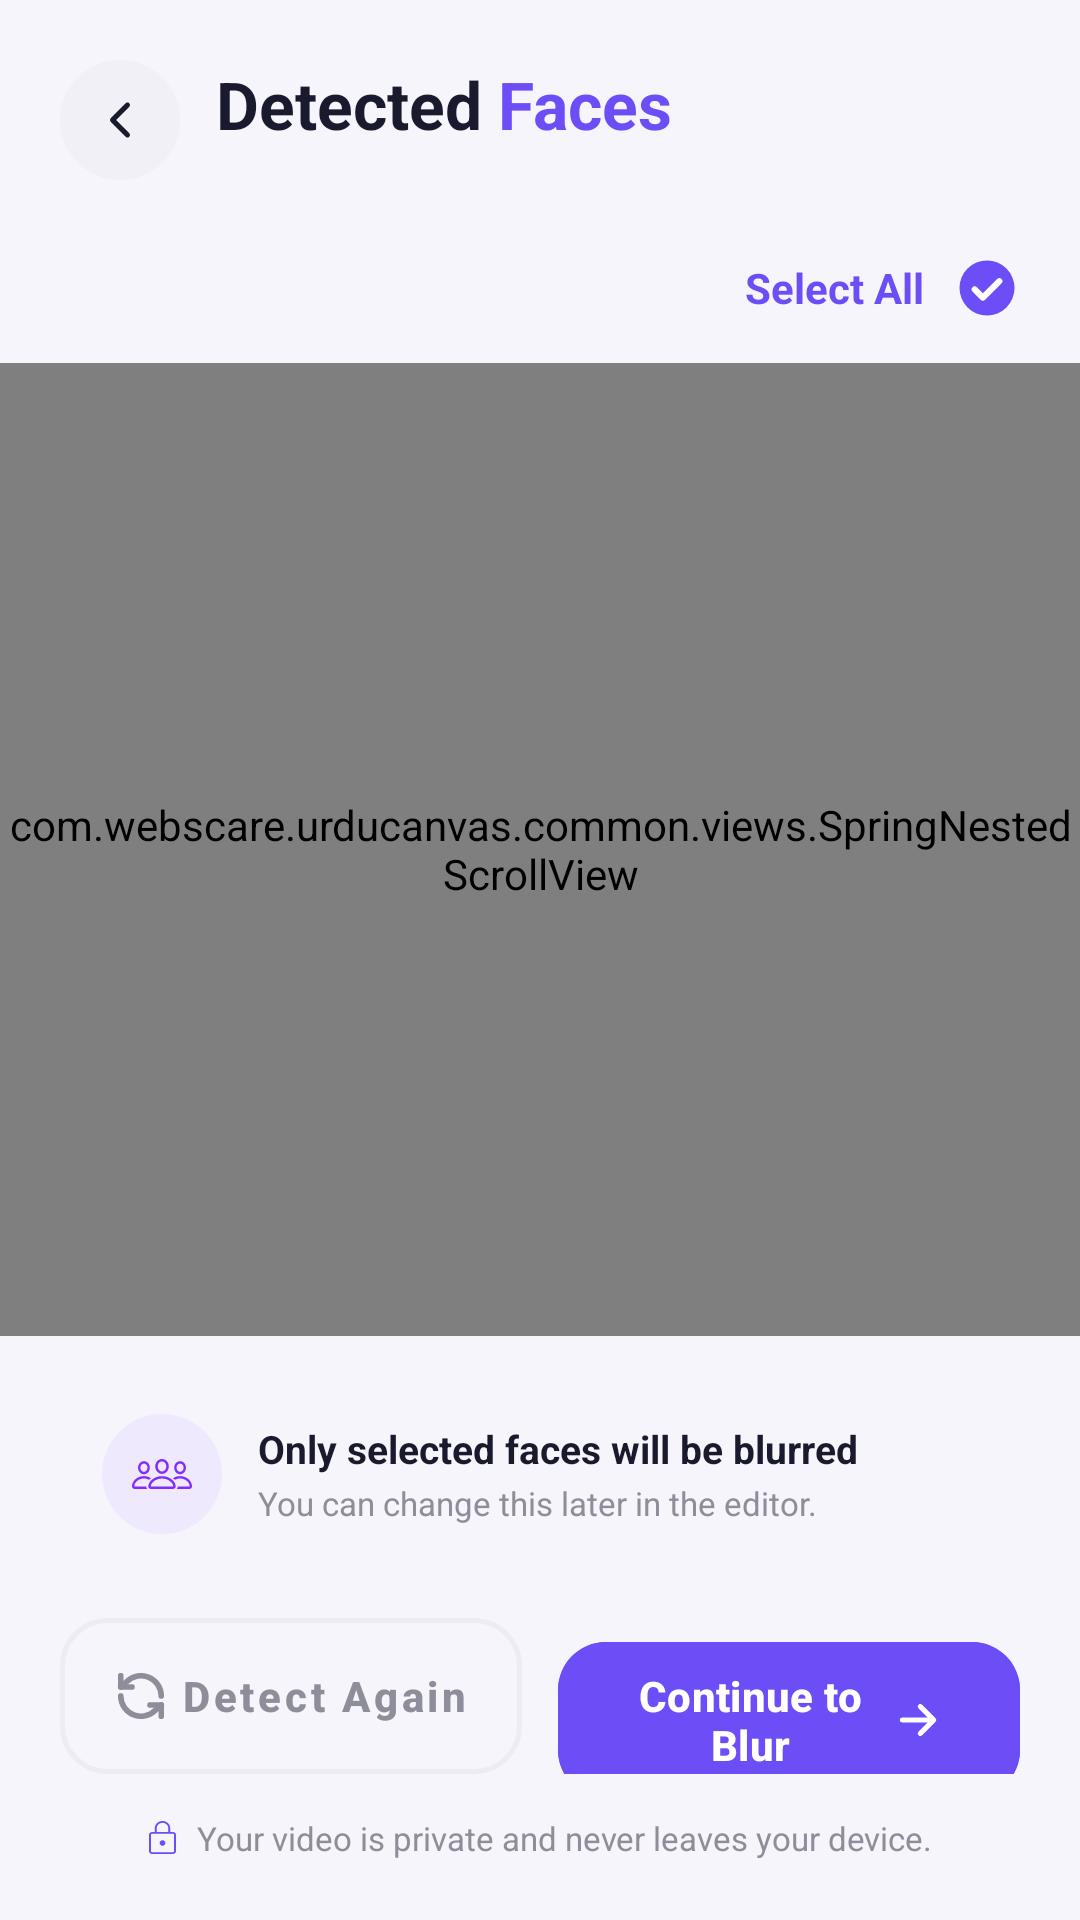

This screen was rendered from an Android layout file. Write that file and the resources it references.
<!-- AndroidManifest.xml: application theme Theme.BlurFace -->
<!-- res/layout/fragment_detected_faces.xml -->
<?xml version="1.0" encoding="utf-8"?>
<androidx.constraintlayout.widget.ConstraintLayout
    xmlns:android="http://schemas.android.com/apk/res/android"
    xmlns:app="http://schemas.android.com/apk/res-auto"
    xmlns:tools="http://schemas.android.com/tools"
    android:layout_width="match_parent"
    android:layout_height="match_parent"
    android:background="@color/bg_scaffold"
    android:id="@+id/mainCL"
    tools:context=".ui.video.detectedfaces.DetectedFacesFragment">

    <ImageView
        android:id="@+id/btnBack"
        android:layout_width="40dp"
        android:layout_height="40dp"
        android:layout_marginStart="20dp"
        android:layout_marginTop="20dp"
        android:background="@drawable/bg_icon_circle_light"
        android:contentDescription="@string/cd_back"
        android:padding="10dp"
        android:src="@drawable/ic_back"
        app:layout_constraintStart_toStartOf="parent"
        app:layout_constraintTop_toTopOf="parent" />

    
    <LinearLayout
        android:id="@+id/headerTitle"
        android:layout_width="wrap_content"
        android:layout_height="wrap_content"
        android:gravity="center"
        android:orientation="horizontal"
        app:layout_constraintStart_toEndOf="@id/btnBack"
        app:layout_constraintTop_toTopOf="@id/btnBack">

        <TextView
            android:layout_width="wrap_content"
            android:layout_height="wrap_content"
            android:text="Detected "
            android:textColor="@color/text_primary"
            android:layout_marginStart="12dp"
            android:textSize="22sp"
            android:textStyle="bold" />

        <TextView
            android:layout_width="wrap_content"
            android:layout_height="wrap_content"
            android:text="Faces"
            android:textColor="@color/purple_primary"
            android:textSize="22sp"
            android:textStyle="bold" />
    </LinearLayout>

    <TextView
        android:id="@+id/tvSubtitle"
        android:layout_width="wrap_content"
        android:layout_height="wrap_content"
        android:textColor="@color/text_secondary"
        android:textSize="13sp"
        android:layout_marginStart="12dp"
        app:layout_constraintStart_toStartOf="@id/headerTitle"
        app:layout_constraintTop_toBottomOf="@id/headerTitle"
        tools:text="Select faces to blur." />

    <LinearLayout
        android:id="@+id/rowSelectAll"
        android:layout_width="0dp"
        android:layout_height="wrap_content"
        android:layout_marginStart="20dp"
        android:layout_marginTop="18dp"
        android:layout_marginEnd="20dp"
        android:gravity="center_vertical|end"
        android:orientation="horizontal"
        app:layout_constraintEnd_toEndOf="parent"
        app:layout_constraintStart_toStartOf="parent"
        app:layout_constraintTop_toBottomOf="@id/tvSubtitle">

        <TextView
            android:layout_width="wrap_content"
            android:layout_height="wrap_content"
            android:layout_marginEnd="10dp"
            android:text="Select All"
            android:textColor="@color/purple_primary"
            android:textSize="14sp"
            android:textStyle="bold" />

        <ImageView
            android:id="@+id/ivSelectAll"
            android:layout_width="22dp"
            android:layout_height="22dp"
            android:src="@drawable/ic_check_circle"
            android:clickable="true"
            android:focusable="true"
            android:contentDescription="@string/select_all" />
    </LinearLayout>

    <com.webscare.urducanvas.common.views.SpringNestedScrollView
        android:id="@+id/scrollFaces"
        android:layout_width="0dp"
        android:layout_height="0dp"
        android:layout_marginTop="14dp"
        android:clipToPadding="false"
        android:fillViewport="true"
        app:layout_constraintBottom_toTopOf="@id/bottomBar"
        app:layout_constraintEnd_toEndOf="parent"
        app:layout_constraintStart_toStartOf="parent"
        app:layout_constraintTop_toBottomOf="@id/rowSelectAll">

        <androidx.recyclerview.widget.RecyclerView
            android:id="@+id/rvFaces"
            android:layout_width="match_parent"
            android:layout_height="wrap_content"
            android:clipToPadding="false"
            android:orientation="vertical"
            android:paddingStart="20dp"
            android:paddingEnd="20dp"
            android:paddingBottom="12dp"
            android:nestedScrollingEnabled="false"
            app:layoutManager="androidx.recyclerview.widget.LinearLayoutManager"
            tools:listitem="@layout/item_detected_video_face" />

    </com.webscare.urducanvas.common.views.SpringNestedScrollView>

    <LinearLayout
        android:id="@+id/bottomBar"
        android:layout_width="match_parent"
        android:layout_height="wrap_content"
        android:background="@color/bg_scaffold"
        android:orientation="vertical"
        android:paddingStart="20dp"
        android:paddingTop="12dp"
        android:paddingEnd="20dp"
        android:paddingBottom="20dp"
        app:layout_constraintBottom_toBottomOf="parent"
        app:layout_constraintStart_toStartOf="parent"
        app:layout_constraintEnd_toEndOf="parent">

        
        <LinearLayout
            android:layout_width="match_parent"
            android:layout_height="wrap_content"
            android:background="@drawable/bg_card_rounded"
            android:gravity="center_vertical"
            android:orientation="horizontal"
            android:padding="14dp">

            <FrameLayout
                android:id="@+id/iconContainer"
                android:layout_width="40dp"
                android:layout_height="40dp"
                android:background="@drawable/bg_icon_circle_purple">

                <ImageView
                    android:layout_width="20dp"
                    android:layout_height="20dp"
                    android:layout_gravity="center"
                    android:contentDescription="@null"
                    android:src="@drawable/ic_people" />
            </FrameLayout>

            <LinearLayout
                android:layout_width="0dp"
                android:layout_height="wrap_content"
                android:layout_marginStart="12dp"
                android:layout_weight="1"
                android:orientation="vertical">

                <TextView
                    android:layout_width="match_parent"
                    android:layout_height="wrap_content"
                    android:text="Only selected faces will be blurred"
                    android:textColor="@color/text_primary"
                    android:textSize="13sp"
                    android:textStyle="bold" />

                <TextView
                    android:layout_width="match_parent"
                    android:layout_height="wrap_content"
                    android:layout_marginTop="2dp"
                    android:text="You can change this later in the editor."
                    android:textColor="@color/text_secondary"
                    android:textSize="11sp" />
            </LinearLayout>
        </LinearLayout>

        
        <LinearLayout
            android:layout_width="match_parent"
            android:layout_height="wrap_content"
            android:layout_marginTop="14dp"
            android:orientation="horizontal">

            <com.google.android.material.button.MaterialButton
                android:id="@+id/btnDetectAgain"
                style="@style/Widget.MaterialComponents.Button.OutlinedButton"
                android:layout_width="0dp"
                android:layout_height="52dp"
                android:layout_marginEnd="6dp"
                android:layout_weight="1"
                android:insetTop="0dp"
                android:insetBottom="0dp"
                android:text="Detect Again"
                android:textAllCaps="false"
                android:textColor="@color/text_secondary"
                android:textStyle="bold"
                app:cornerRadius="16dp"
                app:icon="@drawable/ic_refresh"
                app:iconGravity="textStart"
                app:iconTint="@color/text_secondary"
                android:backgroundTint="@android:color/transparent"
                app:strokeColor="@color/divider"
                app:strokeWidth="1.5dp" />

            <com.google.android.material.button.MaterialButton
                android:id="@+id/btnContinue"
                android:layout_width="0dp"
                android:layout_height="52dp"
                android:layout_marginStart="6dp"
                android:layout_weight="1"
                android:backgroundTint="@color/purple_primary"
                android:insetTop="0dp"
                android:insetBottom="0dp"
                android:text="Continue to Blur"
                android:textAllCaps="false"
                android:textColor="@color/white"
                android:textStyle="bold"
                app:cornerRadius="16dp"
                app:icon="@drawable/ic_arrow_right"
                app:iconGravity="textEnd"
                app:iconTint="@color/white" />
        </LinearLayout>

        
        <LinearLayout
            android:layout_width="match_parent"
            android:layout_height="wrap_content"
            android:layout_marginTop="14dp"
            android:gravity="center"
            android:orientation="horizontal">

            <ImageView
                android:layout_width="11dp"
                android:layout_height="11dp"
                android:src="@drawable/ic_lock"
                app:tint="@color/purple_primary"
                android:contentDescription="@null" />

            <TextView
                android:layout_width="wrap_content"
                android:layout_height="wrap_content"
                android:layout_marginStart="6dp"
                android:text="Your video is private and never leaves your device."
                android:textColor="@color/text_secondary"
                android:textSize="11sp" />
        </LinearLayout>
    </LinearLayout>

</androidx.constraintlayout.widget.ConstraintLayout>
<!-- res/layout/item_detected_video_face.xml (included above) -->
<?xml version="1.0" encoding="utf-8"?>
<LinearLayout
    xmlns:android="http://schemas.android.com/apk/res/android"
    xmlns:app="http://schemas.android.com/apk/res-auto"
    xmlns:tools="http://schemas.android.com/tools"
    android:id="@+id/root"
    android:layout_width="match_parent"
    android:layout_height="wrap_content"
    android:layout_marginBottom="12dp"
    android:background="@drawable/bg_card_rounded"
    android:clickable="true"
    android:focusable="true"
    android:foreground="?attr/selectableItemBackground"
    android:gravity="center_vertical"
    android:orientation="horizontal"
    android:padding="14dp">

    <CheckBox
        android:id="@+id/cbSelected"
        android:layout_width="wrap_content"
        android:layout_height="wrap_content"
        android:minWidth="24dp"
        android:minHeight="24dp"
        android:button="@drawable/selector_checkbox"
        android:buttonTint="@null"
        app:buttonTint="@null"
        android:background="@null"
        android:clickable="false"
        android:focusable="false" />

    <com.google.android.material.imageview.ShapeableImageView
        android:id="@+id/ivFaceThumb"
        android:layout_width="48dp"
        android:layout_height="48dp"
        android:layout_marginStart="14dp"
        android:scaleType="centerCrop"
        app:shapeAppearanceOverlay="@style/ShapeAppearance.App.CircleImage"
        tools:src="@color/divider"
        android:contentDescription="@null" />

    <LinearLayout
        android:layout_width="0dp"
        android:layout_height="wrap_content"
        android:layout_marginStart="12dp"
        android:layout_weight="1"
        android:orientation="vertical">

        <TextView
            android:id="@+id/tvFaceLabel"
            android:layout_width="wrap_content"
            android:layout_height="wrap_content"
            android:textColor="@color/text_primary"
            android:textSize="15sp"
            android:textStyle="bold"
            tools:text="Face 1" />

        <LinearLayout
            android:layout_width="wrap_content"
            android:layout_height="wrap_content"
            android:layout_marginTop="5dp"
            android:gravity="center_vertical"
            android:orientation="horizontal">

            <ImageView
                android:layout_width="12dp"
                android:layout_height="12dp"
                android:src="@drawable/ic_people"
                app:tint="@color/text_secondary"
                android:contentDescription="@null" />

            <TextView
                android:id="@+id/tvSceneCount"
                android:layout_width="wrap_content"
                android:layout_height="wrap_content"
                android:layout_marginStart="5dp"
                android:textColor="@color/text_secondary"
                android:textSize="12sp"
                tools:text="Appears in 47 scenes" />
        </LinearLayout>

        <LinearLayout
            android:layout_width="wrap_content"
            android:layout_height="wrap_content"
            android:layout_marginTop="3dp"
            android:gravity="center_vertical"
            android:orientation="horizontal">

            <ImageView
                android:layout_width="12dp"
                android:layout_height="12dp"
                android:src="@drawable/ic_clock"
                app:tint="@color/text_secondary"
                android:contentDescription="@null" />

            <TextView
                android:id="@+id/tvTimeRange"
                android:layout_width="wrap_content"
                android:layout_height="wrap_content"
                android:layout_marginStart="5dp"
                android:textColor="@color/text_secondary"
                android:textSize="12sp"
                tools:text="00:00:08 - 01:12:34" />
        </LinearLayout>
    </LinearLayout>

    <ImageView
        android:layout_width="16dp"
        android:layout_height="16dp"
        android:src="@drawable/ic_chevron_right"
        app:tint="@color/text_secondary"
        android:contentDescription="@null" />

</LinearLayout>
<!-- resources referenced by this layout -->
<resources>
  <color name="bg_scaffold">#F6F5FB</color>
  <color name="divider">#ECECF2</color>
  <color name="purple_primary">#6C4DF6</color>
  <color name="text_primary">#1A1A2E</color>
  <color name="text_secondary">#8E8E9B</color>
  <color name="white">#FFFFFFFF</color>
  <!-- drawable bg_icon_circle_light (drawable) -->
  <?xml version="1.0" encoding="utf-8"?>
  <shape xmlns:android="http://schemas.android.com/apk/res/android">
      <oval />
      <corners android:radius="20dp" />
      <solid android:color="#F1F0F7" />
  </shape>
  <!-- drawable bg_icon_circle_purple (drawable) -->
  <?xml version="1.0" encoding="utf-8"?>
  <shape xmlns:android="http://schemas.android.com/apk/res/android">
      <oval />
      <corners android:radius="20dp" />
      <solid android:color="@color/accent_purple_bg" />
  </shape>
  <!-- drawable ic_arrow_right (drawable) -->
  <?xml version="1.0" encoding="utf-8"?>
  <vector xmlns:android="http://schemas.android.com/apk/res/android"
      android:width="18dp"
      android:height="18dp"
      android:viewportWidth="24"
      android:viewportHeight="24">
      <path
          android:strokeColor="@android:color/white"
          android:strokeWidth="2.2"
          android:strokeLineCap="round"
          android:strokeLineJoin="round"
          android:fillColor="#00000000"
          android:pathData="M5,12 H19 M13,6 L19,12 L13,18" />
  </vector>
  <!-- drawable ic_back (drawable) -->
  <?xml version="1.0" encoding="utf-8"?>
  <vector xmlns:android="http://schemas.android.com/apk/res/android"
      android:width="20dp"
      android:height="20dp"
      android:viewportWidth="24"
      android:viewportHeight="24">
      <path
          android:strokeColor="@color/text_primary"
          android:strokeWidth="2"
          android:strokeLineCap="round"
          android:strokeLineJoin="round"
          android:fillColor="#00000000"
          android:pathData="M15,6 L9,12 L15,18" />
  </vector>
  <!-- drawable ic_check_circle (drawable) -->
  <?xml version="1.0" encoding="utf-8"?>
  <vector xmlns:android="http://schemas.android.com/apk/res/android"
      android:width="20dp"
      android:height="20dp"
      android:viewportWidth="24"
      android:viewportHeight="24">
  
      <path
          android:fillColor="@color/purple_primary"
          android:pathData="M12,12 m-10,0 a10,10 0 1,1 20,0 a10,10 0 1,1 -20,0" />
  
      <path
          android:strokeColor="@android:color/white"
          android:strokeWidth="2.2"
          android:strokeLineCap="round"
          android:strokeLineJoin="round"
          android:fillColor="#00000000"
          android:pathData="M7.5,12.5 L10.5,15.5 L16.5,9.5" />
  </vector>
  <!-- drawable ic_chevron_right (drawable) -->
  <?xml version="1.0" encoding="utf-8"?>
  <vector xmlns:android="http://schemas.android.com/apk/res/android"
      android:width="20dp"
      android:height="20dp"
      android:viewportWidth="24"
      android:viewportHeight="24"
      android:tint="@color/icon_inactive">
      <path
          android:strokeColor="@android:color/white"
          android:strokeWidth="2"
          android:strokeLineCap="round"
          android:strokeLineJoin="round"
          android:fillColor="#00000000"
          android:pathData="M9,6 L15,12 L9,18" />
  </vector>
  <string name="cd_back">Back</string>
  <string name="select_all">Select All</string>
  <style name="ShapeAppearance.App.CircleImage" parent="ShapeAppearance.MaterialComponents.SmallComponent">
          <item name="cornerFamily">rounded</item>
          <item name="cornerSize">50%</item>
      </style>
  <style name="Theme.BlurFace" parent="Base.Theme.BlurFace" />
  <color name="accent_purple_bg">#EFE9FE</color>
  <color name="icon_inactive">#B7B7C3</color>
  <style name="Base.Theme.BlurFace" parent="Theme.Material3.Light.NoActionBar">
          
          
      </style>
</resources>
